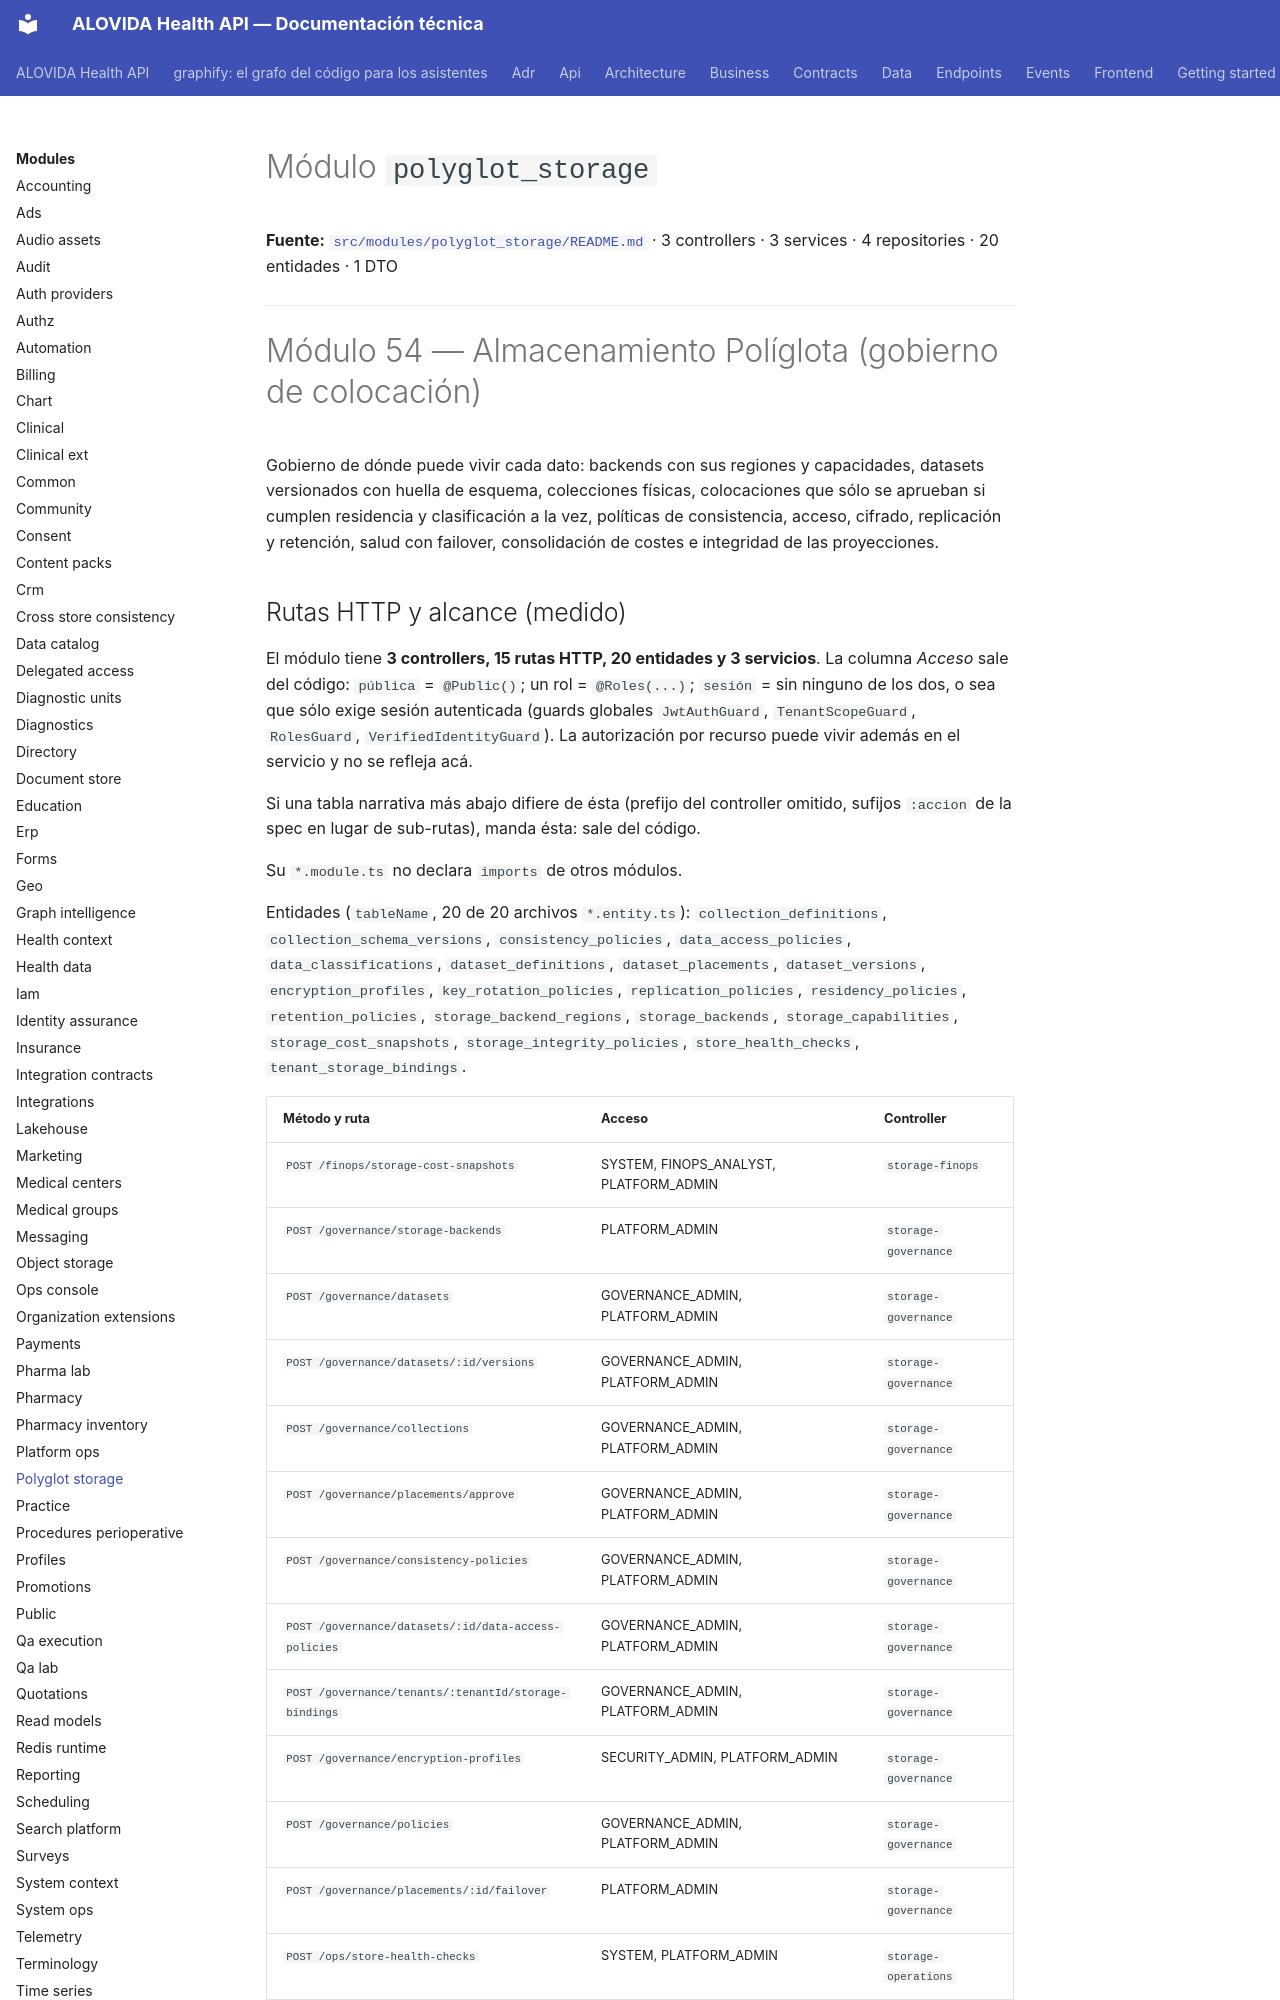

repository: mdavila-2001/mantra-core-health-api · page: modules/polyglot_storage/index.html · generator: mkdocs

<!--
  ESPEJO AUTOGENERADO — no editar este archivo directamente.
  Fuente real: src/modules/polyglot_storage/README.md
  Regenerar con: yarn docs:modules:sync (tools/docs/sync-module-docs.mjs)
  Este README es el contrato por dominio mantenido junto al código
  (ver README.md de la raíz, tabla "Arquitectura y mapa").
-->

# Módulo `polyglot_storage`

**Fuente:** [`src/modules/polyglot_storage/README.md`](https://github.com/mdavila-2001/mantra-core-health-api/blob/dev/src/modules/polyglot_storage/README.md)
· 3 controllers · 3 services · 4 repositories · 20 entidades · 1 DTO

---

# Módulo 54 — Almacenamiento Políglota (gobierno de colocación)

Gobierno de dónde puede vivir cada dato: backends con sus regiones y capacidades, datasets
versionados con huella de esquema, colecciones físicas, colocaciones que sólo se aprueban si
cumplen residencia y clasificación a la vez, políticas de consistencia, acceso, cifrado, replicación
y retención, salud con failover, consolidación de costes e integridad de las proyecciones.
